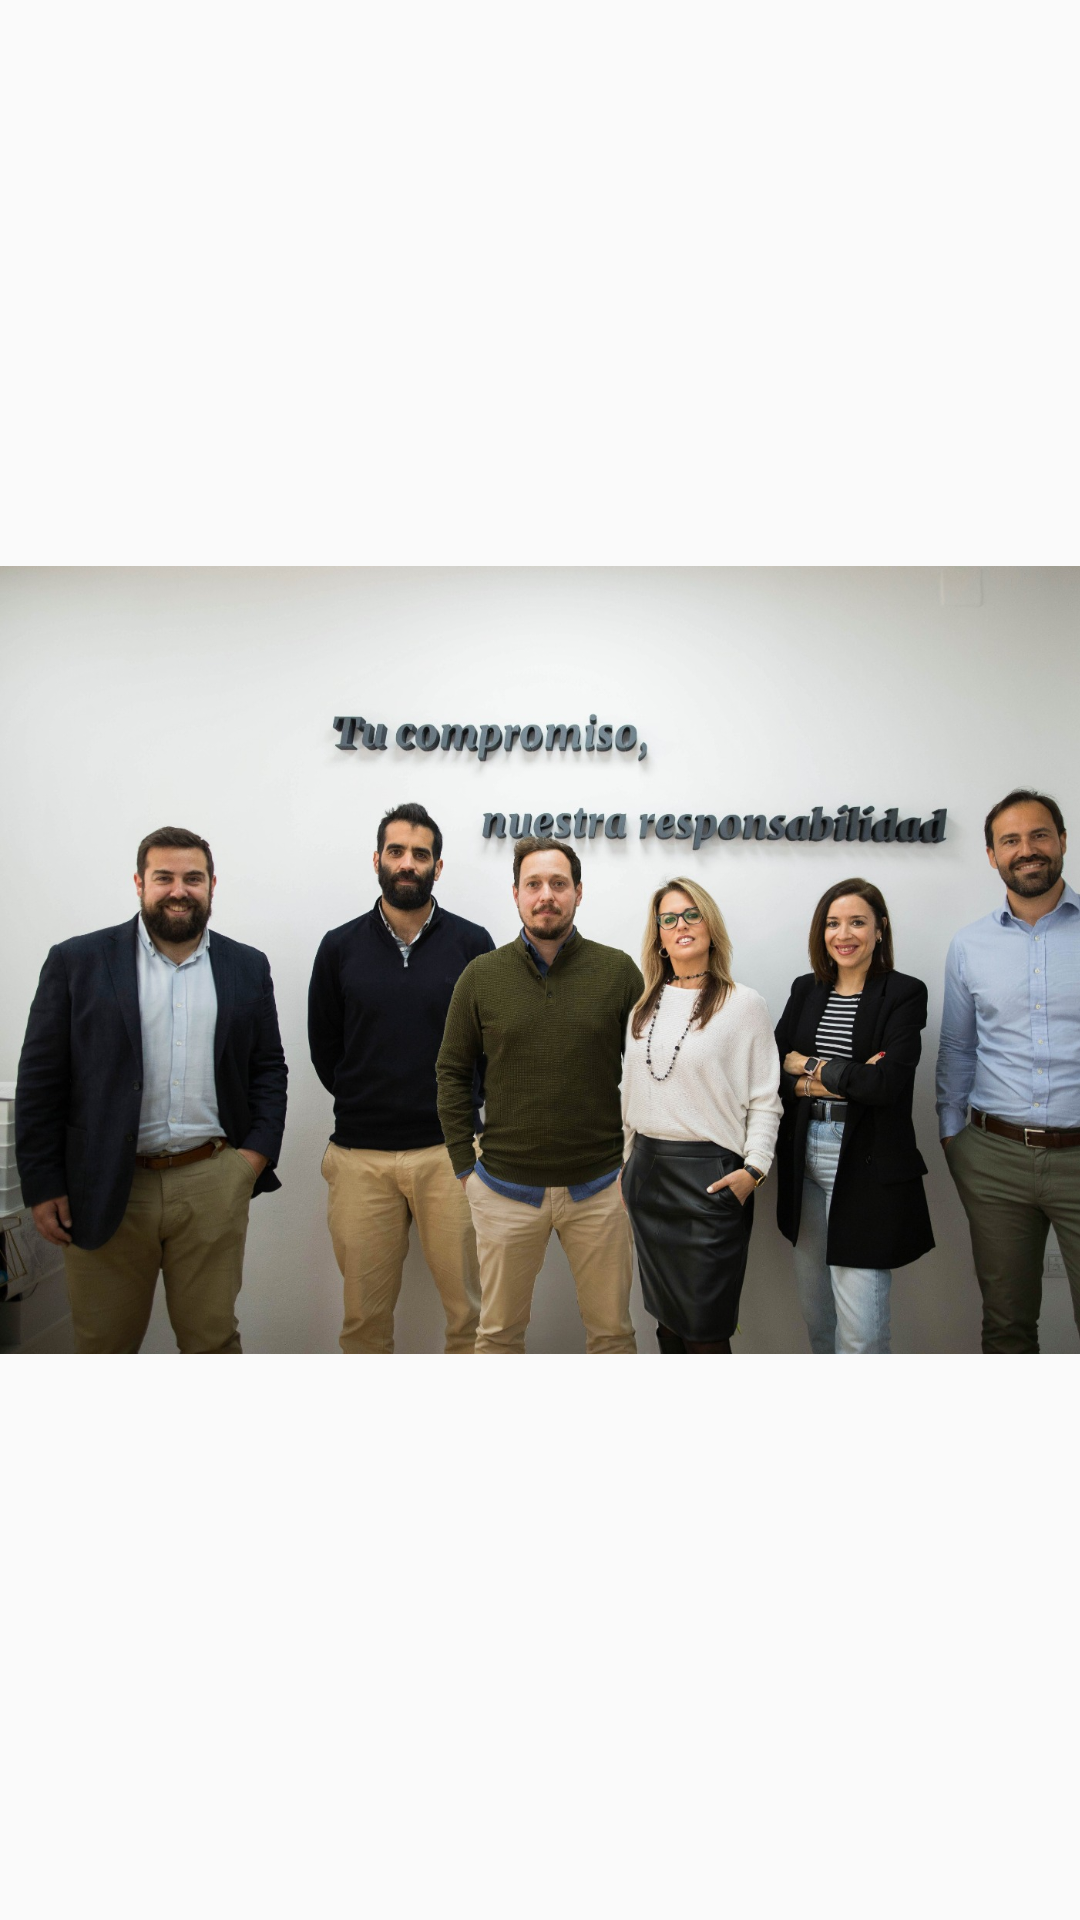

Android layout source for this screen:
<!-- AndroidManifest.xml: application theme Theme.Practica3Android -->
<!-- res/layout/fragment_segundo.xml -->
<?xml version="1.0" encoding="utf-8"?>
<FrameLayout xmlns:android="http://schemas.android.com/apk/res/android"
    xmlns:app="http://schemas.android.com/apk/res-auto"
    xmlns:tools="http://schemas.android.com/tools"
    android:layout_width="wrap_content"
    android:layout_height="wrap_content"
    tools:context=".MainActivity">

    <ImageView
        android:id="@+id/imageView3"
        android:layout_width="411dp"
        android:layout_height="match_parent"
        android:src="@drawable/equipo"/>
</FrameLayout>
<!-- resources referenced by this layout -->
<resources>
  <!-- drawable equipo: jpeg bitmap (drawable, 300436 bytes) -->
  <style name="Theme.Practica3Android" parent="Theme.AppCompat.Light.DarkActionBar">
          
          <item name="colorPrimary">@color/purple_500</item>
          <item name="colorPrimaryDark">@color/purple_700</item>
          <item name="colorAccent">@color/teal_200</item>
          
      </style>
  <!-- not gathered from this repository: default colours our renderer supplied (Android Studio template values) -->
  <color name="purple_500">#FF6200EE</color>
  <color name="purple_700">#FF3700B3</color>
  <color name="teal_200">#FF03DAC5</color>
</resources>
